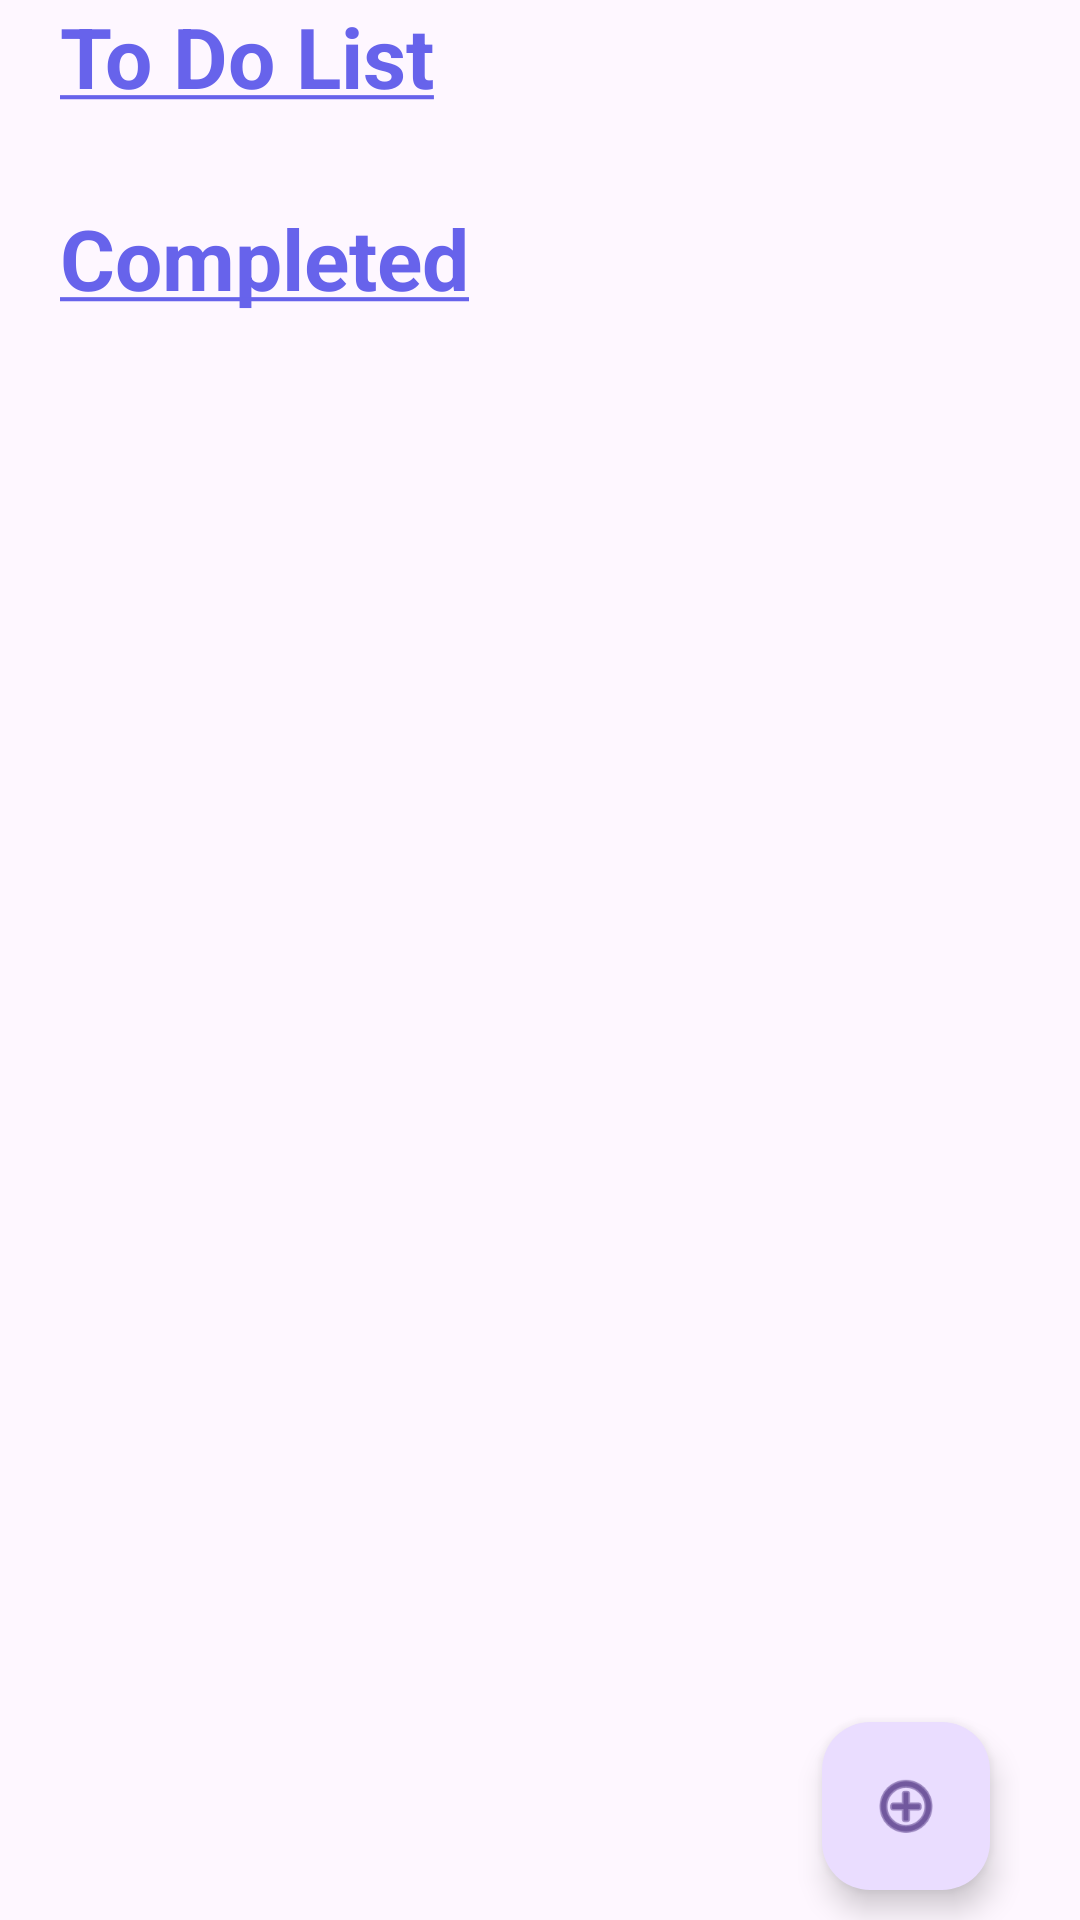

Layout XML and referenced resources for this Android screen:
<!-- AndroidManifest.xml: application theme Theme.Mobile_final -->
<!-- res/layout/fragment_task.xml -->
<?xml version="1.0" encoding="utf-8"?>
<androidx.constraintlayout.widget.ConstraintLayout xmlns:android="http://schemas.android.com/apk/res/android"
    xmlns:app="http://schemas.android.com/apk/res-auto"
    xmlns:tools="http://schemas.android.com/tools"
    style="@style/baseBackground"
    android:layout_width="match_parent"
    android:layout_height="match_parent"
    android:paddingHorizontal="20dp"
    tools:context=".activity.fragment.TaskFragment">

    <androidx.core.widget.NestedScrollView
        android:id="@+id/frameLayout2"
        android:layout_width="match_parent"
        android:layout_height="match_parent">

        <LinearLayout
            android:layout_width="match_parent"
            android:layout_height="wrap_content"
            android:orientation="vertical">

            <LinearLayout
                android:layout_width="match_parent"
                android:layout_height="match_parent"
                android:layout_marginBottom="20dp"
                android:orientation="vertical">

                <TextView
                    android:id="@+id/textView7"
                    style="@style/TextAppearance.Material3.HeadlineMedium"
                    android:layout_width="wrap_content"
                    android:layout_height="wrap_content"
                    android:layout_marginBottom="10dp"
                    android:text="@string/to_do_list"
                    android:textColor="@color/accent"
                    android:textStyle="bold" />

                <androidx.recyclerview.widget.RecyclerView
                    android:id="@+id/recycleViewTaskIncomplete"
                    android:layout_width="match_parent"
                    android:layout_height="wrap_content"
                    android:layout_gravity="center" />
            </LinearLayout>

            <LinearLayout
                android:layout_width="match_parent"
                android:layout_height="match_parent"
                android:orientation="vertical">

                <TextView
                    android:id="@+id/textView8"
                    style="@style/TextAppearance.Material3.HeadlineMedium"
                    android:layout_width="match_parent"
                    android:layout_height="wrap_content"
                    android:layout_marginBottom="10dp"
                    android:text="@string/completed"
                    android:textColor="@color/accent"
                    android:textStyle="normal|bold" />

                <androidx.recyclerview.widget.RecyclerView
                    android:id="@+id/recycleViewTaskComplete"
                    android:layout_width="match_parent"
                    android:layout_height="wrap_content"
                    android:layout_gravity="center" />
            </LinearLayout>

        </LinearLayout>

    </androidx.core.widget.NestedScrollView>

    <com.google.android.material.floatingactionbutton.FloatingActionButton
        android:id="@+id/floatingActionButton"
        android:layout_width="wrap_content"
        android:layout_height="wrap_content"
        android:layout_marginRight="10dp"
        android:layout_marginBottom="10dp"
        android:clickable="true"
        android:contentDescription="Create New Task"
        android:focusable="true"
        android:src="@android:drawable/ic_menu_add"
        app:layout_constraintBottom_toBottomOf="parent"
        app:layout_constraintEnd_toEndOf="parent" />
</androidx.constraintlayout.widget.ConstraintLayout>
<!-- resources referenced by this layout -->
<resources>
  <color name="accent">#6763EB</color>
  <string name="completed"><u>Completed</u></string>
  <string name="to_do_list"><u>To Do List</u></string>
  <style name="baseBackground">
          <item name="android:layout_marginTop">50dp</item>
          <item name="android:layout_marginBottom">80dp</item>
          <item name="android:layout_gravity">center_horizontal</item>
      </style>
  <style name="Theme.Mobile_final" parent="Base.Theme.Mobile_final" />
  <style name="Base.Theme.Mobile_final" parent="Theme.Material3.DayNight.NoActionBar">
          
          <item name="colorPrimary">@color/accent</item>
          <item name="colorSecondary">@color/secondary</item>
      </style>
  <color name="secondary">#AAB2F3</color>
</resources>
